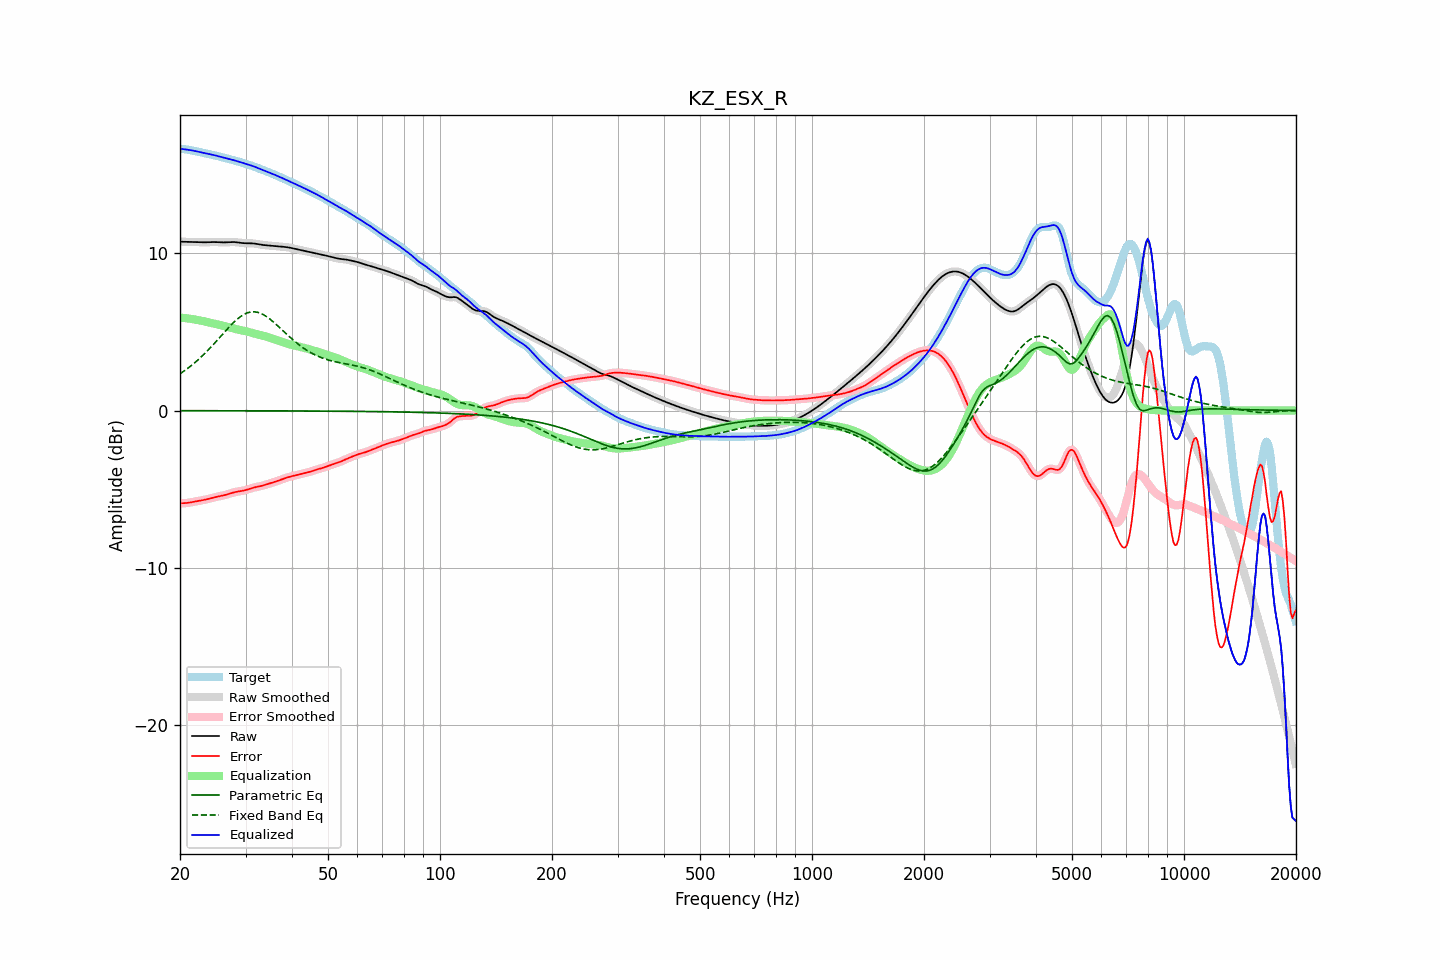

The table this chart was drawn from, first rows:
frequency, raw, error, smoothed, error_smoothed, equalization, parametric_eq, fixed_band_eq, equalized_raw, equalized_smoothed, target
20.00, 10.73, -5.89, 10.73, -5.89, 5.90, -0.01, 2.34, 16.63, 16.63, 16.62
20.20, 10.73, -5.89, 10.73, -5.89, 5.89, -0.01, 2.41, 16.62, 16.62, 16.61
20.40, 10.72, -5.89, 10.72, -5.89, 5.88, -0.01, 2.47, 16.61, 16.61, 16.61
20.61, 10.72, -5.88, 10.72, -5.88, 5.87, -0.01, 2.55, 16.59, 16.59, 16.60
20.81, 10.72, -5.87, 10.72, -5.87, 5.86, -0.01, 2.62, 16.58, 16.58, 16.59
21.02, 10.71, -5.86, 10.71, -5.86, 5.85, -0.01, 2.70, 16.56, 16.56, 16.57
21.23, 10.71, -5.84, 10.71, -5.84, 5.84, -0.01, 2.77, 16.55, 16.55, 16.55
21.44, 10.71, -5.82, 10.71, -5.82, 5.82, -0.01, 2.86, 16.53, 16.53, 16.53
21.66, 10.71, -5.80, 10.71, -5.80, 5.81, -0.01, 2.94, 16.51, 16.51, 16.51
21.87, 10.70, -5.79, 10.70, -5.79, 5.79, -0.01, 3.02, 16.49, 16.49, 16.49
22.09, 10.70, -5.77, 10.70, -5.77, 5.77, -0.01, 3.11, 16.47, 16.47, 16.47
22.31, 10.70, -5.75, 10.70, -5.75, 5.75, -0.01, 3.20, 16.45, 16.45, 16.45
22.54, 10.69, -5.73, 10.69, -5.73, 5.73, -0.01, 3.29, 16.43, 16.43, 16.43
22.76, 10.69, -5.71, 10.69, -5.71, 5.71, -0.01, 3.39, 16.40, 16.40, 16.40
22.99, 10.69, -5.69, 10.69, -5.69, 5.69, -0.01, 3.48, 16.38, 16.38, 16.38
23.22, 10.69, -5.67, 10.69, -5.67, 5.67, -0.01, 3.58, 16.36, 16.36, 16.36
23.45, 10.69, -5.65, 10.69, -5.65, 5.65, -0.01, 3.69, 16.34, 16.34, 16.34
23.69, 10.69, -5.63, 10.69, -5.63, 5.63, -0.01, 3.79, 16.32, 16.32, 16.32
23.92, 10.69, -5.60, 10.69, -5.60, 5.60, -0.01, 3.89, 16.29, 16.29, 16.30
24.16, 10.70, -5.58, 10.70, -5.58, 5.58, -0.01, 4.00, 16.27, 16.27, 16.27
24.40, 10.70, -5.55, 10.70, -5.55, 5.55, -0.01, 4.11, 16.25, 16.25, 16.25
24.65, 10.70, -5.52, 10.70, -5.52, 5.53, -0.01, 4.22, 16.23, 16.23, 16.23
24.89, 10.70, -5.50, 10.70, -5.50, 5.50, -0.01, 4.33, 16.21, 16.20, 16.20
25.14, 10.70, -5.47, 10.70, -5.47, 5.48, -0.01, 4.45, 16.18, 16.18, 16.18
25.39, 10.70, -5.45, 10.70, -5.45, 5.46, -0.01, 4.56, 16.15, 16.15, 16.15
25.65, 10.69, -5.43, 10.69, -5.43, 5.43, -0.01, 4.68, 16.12, 16.12, 16.12
25.91, 10.69, -5.41, 10.69, -5.41, 5.41, -0.01, 4.79, 16.10, 16.10, 16.10
26.16, 10.68, -5.39, 10.68, -5.39, 5.39, -0.01, 4.91, 16.07, 16.07, 16.07
26.43, 10.68, -5.37, 10.68, -5.36, 5.36, -0.01, 5.02, 16.04, 16.04, 16.05
26.69, 10.69, -5.34, 10.69, -5.34, 5.33, -0.01, 5.13, 16.02, 16.02, 16.02
26.96, 10.69, -5.31, 10.69, -5.30, 5.30, -0.01, 5.24, 15.99, 15.99, 16.00
27.23, 10.70, -5.27, 10.70, -5.27, 5.27, -0.01, 5.35, 15.97, 15.97, 15.97
27.50, 10.70, -5.24, 10.70, -5.24, 5.24, -0.01, 5.46, 15.95, 15.95, 15.94
27.77, 10.70, -5.21, 10.70, -5.21, 5.22, -0.01, 5.56, 15.92, 15.92, 15.92
28.05, 10.70, -5.18, 10.70, -5.18, 5.19, -0.01, 5.66, 15.89, 15.89, 15.89
28.33, 10.69, -5.16, 10.69, -5.16, 5.17, -0.01, 5.75, 15.86, 15.86, 15.85
28.62, 10.68, -5.14, 10.68, -5.14, 5.15, -0.01, 5.84, 15.83, 15.83, 15.82
28.90, 10.66, -5.13, 10.66, -5.13, 5.13, -0.01, 5.92, 15.79, 15.79, 15.79
29.19, 10.65, -5.11, 10.65, -5.11, 5.11, -0.01, 5.99, 15.76, 15.76, 15.76
29.48, 10.64, -5.09, 10.64, -5.09, 5.09, -0.01, 6.06, 15.72, 15.73, 15.73
29.78, 10.63, -5.07, 10.63, -5.07, 5.06, -0.01, 6.12, 15.69, 15.69, 15.70
30.08, 10.63, -5.04, 10.63, -5.04, 5.04, -0.01, 6.17, 15.66, 15.66, 15.67
30.38, 10.63, -5.01, 10.63, -5.01, 5.01, -0.01, 6.21, 15.64, 15.64, 15.64
30.68, 10.63, -4.98, 10.63, -4.98, 4.98, -0.01, 6.24, 15.61, 15.61, 15.61
30.99, 10.63, -4.95, 10.63, -4.95, 4.95, -0.01, 6.26, 15.58, 15.58, 15.57
31.30, 10.62, -4.92, 10.62, -4.92, 4.92, -0.01, 6.27, 15.54, 15.54, 15.54
31.61, 10.61, -4.89, 10.61, -4.89, 4.89, -0.01, 6.27, 15.50, 15.50, 15.50
31.93, 10.60, -4.86, 10.60, -4.86, 4.87, -0.01, 6.26, 15.46, 15.46, 15.46
32.24, 10.58, -4.84, 10.58, -4.84, 4.84, -0.01, 6.25, 15.42, 15.42, 15.42
32.57, 10.56, -4.82, 10.56, -4.82, 4.82, -0.01, 6.22, 15.38, 15.38, 15.38
32.89, 10.54, -4.80, 10.54, -4.80, 4.80, -0.01, 6.18, 15.34, 15.34, 15.34
33.22, 10.53, -4.77, 10.53, -4.77, 4.77, -0.02, 6.14, 15.30, 15.30, 15.30
33.55, 10.51, -4.75, 10.51, -4.75, 4.74, -0.02, 6.09, 15.26, 15.26, 15.26
33.89, 10.50, -4.72, 10.50, -4.72, 4.72, -0.02, 6.02, 15.22, 15.22, 15.22
34.23, 10.49, -4.69, 10.49, -4.69, 4.69, -0.02, 5.96, 15.18, 15.18, 15.18
34.57, 10.49, -4.66, 10.49, -4.66, 4.66, -0.02, 5.88, 15.14, 15.14, 15.14
34.92, 10.48, -4.62, 10.48, -4.62, 4.63, -0.02, 5.81, 15.10, 15.10, 15.10
35.27, 10.47, -4.59, 10.47, -4.59, 4.59, -0.02, 5.72, 15.06, 15.06, 15.06
35.62, 10.46, -4.56, 10.46, -4.56, 4.56, -0.02, 5.64, 15.02, 15.02, 15.02
35.97, 10.45, -4.53, 10.45, -4.53, 4.53, -0.02, 5.55, 14.97, 14.97, 14.98
... 635 more rows
